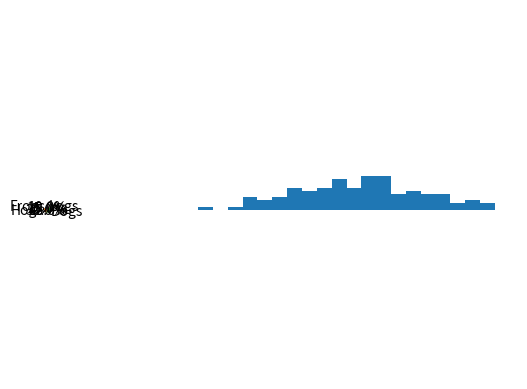

Write the Python code that produced this figure. (Note: this script raises an exception after producing the figure.)
# -*- coding: utf-8 -*-
"""
Created on Sun May 27 20:18:48 2018

@author: haoyu
"""
import numpy as np
import matplotlib.pyplot as plt

'''
饼图
'''
labels='Frogs','Hogs','Dogs','Logs'
sizes=[15,30,45,10]
explode=(0,0.1,0,0)#将第二部分突出出来
plt.pie(sizes,explode=explode,labels=labels,autopct='%1.1f%%',
        shadow=False,startangle=90)
plt.axis('equal')#长宽相等
plt.show()

'''
直方图
'''
np.random.seed(0)
mu,sigma=100,20#均值和标准差
a=np.random.normal(mu,sigma,size=100)
plt.hist(a,20,normed=1,histtype='stepfilled',facecolor='b',alpha=0.75)
plt.title('Histogram')
plt.show()

'''
极坐标图
'''
N=20
theta=np.linspace(0.0,2*np.pi,N,endpoint=False)
radii=10*np.random.rand(N)
width=np.pi/4*np.random.rand(N)
ax=plt.subplot(111,projection='polar')
bars=ax.bar(theta,radii,width=width,bottom=0.0)
for r,bar in zip(radii,bars):
    bar.set_facecolor(plt.cm.viridis(r/10.))
    bar.set_alpha(0.5)
plt.show()

'''
散点图
'''
fig,ax=plt.subplots()
ax.plot(10*np.random.randn(100),10*np.random.randn(100),'o')
ax.set_title('Simple Scatter')
plt.show()




